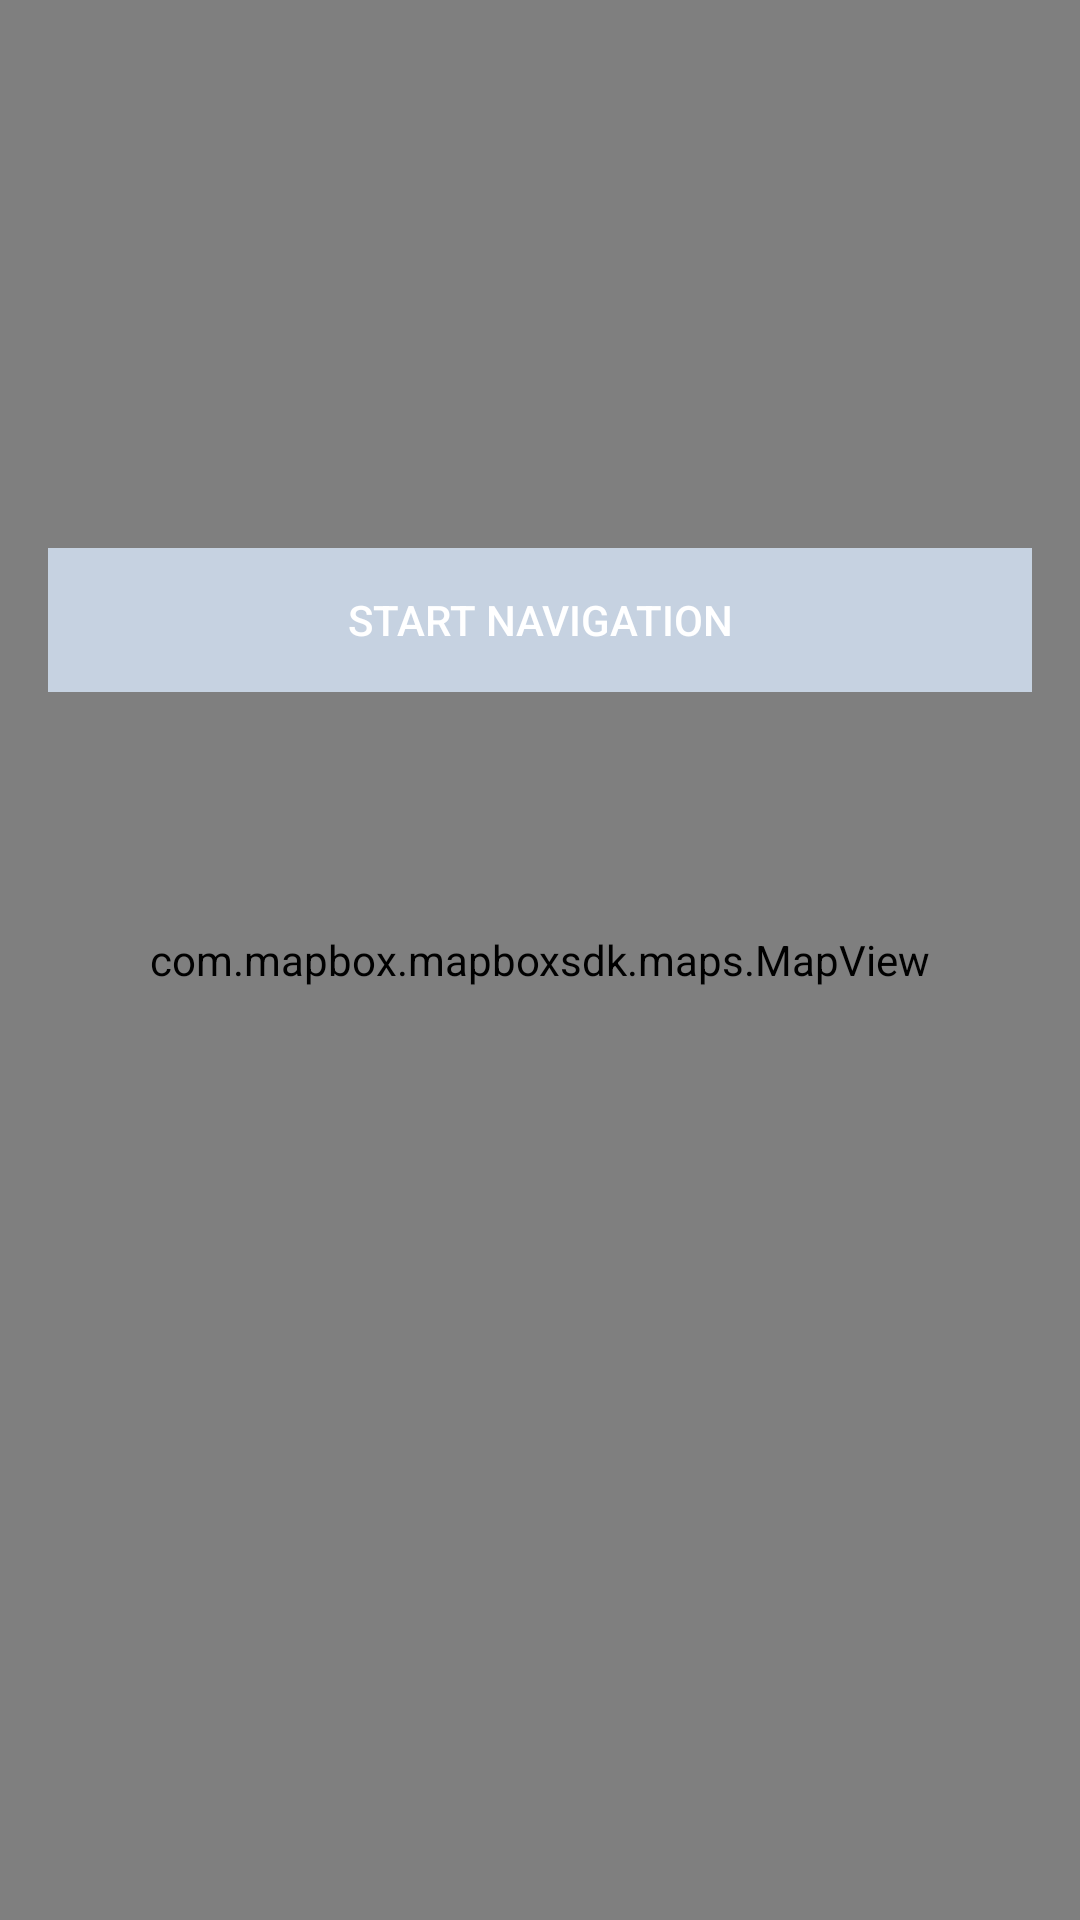

The Android layout XML behind this screen, and the referenced resources:
<!-- AndroidManifest.xml: application theme Theme.AppCompat.Light.NoActionBar -->
<!-- res/layout/activity_waypoint_navigation.xml -->
<?xml version="1.0" encoding="utf-8"?>
<FrameLayout xmlns:android="http://schemas.android.com/apk/res/android"
    xmlns:mapbox="http://schemas.android.com/apk/res-auto"
    android:layout_width="match_parent"

    android:layout_height="match_parent">

    <com.mapbox.mapboxsdk.maps.MapView
        android:id="@+id/mapView"
        android:layout_width="match_parent"
        android:layout_height="match_parent"
        mapbox:mapbox_cameraZoom="15" />

<LinearLayout
    android:layout_width="match_parent"
    android:layout_height="wrap_content"
    android:layout_marginTop="500px"
    android:orientation="vertical">
    <Button
        android:id="@+id/startButton"
        android:layout_width="fill_parent"
        android:layout_height="wrap_content"
        android:layout_marginStart="16dp"
        android:layout_marginLeft="16dp"
        android:layout_marginTop="16dp"
        android:layout_marginEnd="16dp"
        android:background="@color/mapboxGrayLight"
        android:enabled="false"
        android:text="Start navigation"
        android:textColor="@color/mapboxWhite"
        mapbox:layout_constraintStart_toStartOf="parent"
        mapbox:layout_constraintTop_toTopOf="parent" />
</LinearLayout>
</FrameLayout>
<!-- resources referenced by this layout -->
<resources>
  <color name="mapboxGrayLight">#c6d2e1</color>
  <color name="mapboxWhite">#ffffff</color>
</resources>
